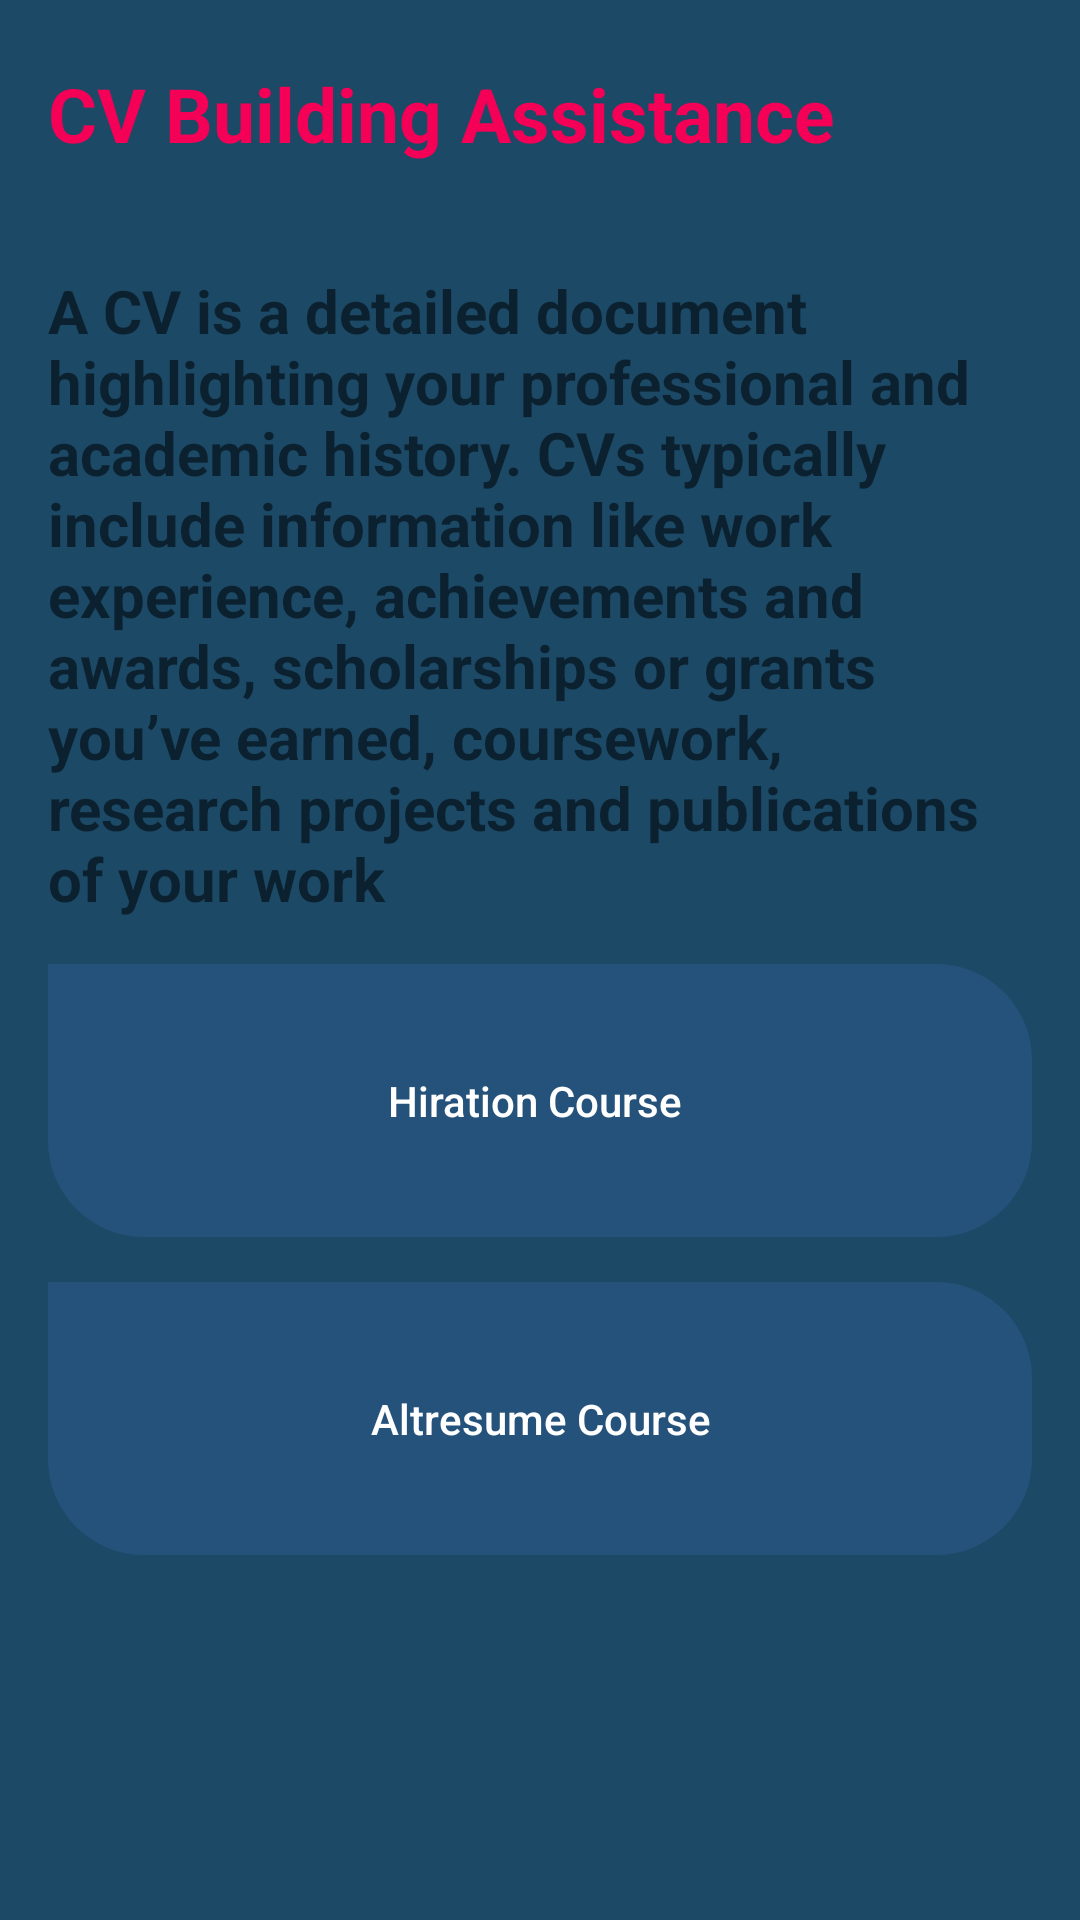

Here is an Android app screen rendered from its layout file. Give the layout XML and the strings, colors and styles it references.
<!-- AndroidManifest.xml: application theme Theme.Ccpc -->
<!-- res/layout/activity_add_cv.xml -->
<?xml version="1.0" encoding="utf-8"?>
<LinearLayout xmlns:android="http://schemas.android.com/apk/res/android"
    xmlns:app="http://schemas.android.com/apk/res-auto"
    xmlns:tools="http://schemas.android.com/tools"
    android:layout_width="match_parent"
    android:layout_height="match_parent"
    android:orientation="vertical"
    android:paddingBottom="16dp"
    android:paddingLeft="16dp"
    android:paddingRight="16dp"
    android:paddingTop="16dp"
    android:background="@color/blue_shade"
    tools:context=".add_cv">

  <RelativeLayout
      android:layout_width="match_parent"
      android:layout_height="wrap_content"
      >

    <TextView
        android:id="@+id/in1"
        android:layout_width="wrap_content"
        android:layout_height="64dp"
        android:paddingTop="5dp"
        android:paddingRight="10dp"
        android:text="CV Building Assistance"
        android:textAlignment="center"
        android:textColor="#F50057"
        android:textSize="25dp"
        android:textStyle="bold" />

    <TextView
        android:id="@+id/in2"
        android:layout_width="wrap_content"
        android:layout_height="wrap_content"
        android:layout_below="@+id/in1"
        android:layout_marginTop="10dp"

        android:text="A CV is a detailed document highlighting your professional and academic history. CVs typically include information like work experience, achievements and awards, scholarships or grants you’ve earned, coursework, research projects and publications of your work"
        android:textSize="20dp"
        android:textStyle="bold" />



  </RelativeLayout>

  <RelativeLayout
      android:layout_width="match_parent"
      android:layout_height="match_parent"
      >

    <ScrollView
        android:layout_width="match_parent"
        android:layout_height="wrap_content">
      <LinearLayout
          android:layout_width="match_parent"
          android:layout_height="match_parent"
          android:orientation="vertical">

        <Button
            android:id="@+id/button1"
            android:layout_width="match_parent"
            android:layout_height="91dp"
            android:background="@drawable/roundstyle"

            android:text="Hiration Course "
            android:textAppearance="@style/TextAppearance.AppCompat.Body2"
            android:textColor="@color/white"
            android:padding="12dp"
            app:backgroundTint="#25527A"
            app:layout_constraintBottom_toBottomOf="parent"
            app:layout_constraintEnd_toEndOf="parent"
            app:layout_constraintHorizontal_bias="0.8"
            app:layout_constraintStart_toStartOf="parent"
            app:layout_constraintTop_toTopOf="parent"
            app:layout_constraintVertical_bias="0.642"
            android:layout_marginTop="15dp"
            tools:text="" />
        <Button
            android:id="@+id/button2"
            android:layout_width="match_parent"
            android:layout_height="91dp"
            android:background="@drawable/roundstyle"

            android:text="Altresume Course"
            android:textAppearance="@style/TextAppearance.AppCompat.Body2"
            android:textColor="@color/white"
            android:padding="12dp"
            app:backgroundTint="#25527A"
            app:layout_constraintBottom_toBottomOf="parent"
            app:layout_constraintEnd_toEndOf="parent"
            app:layout_constraintHorizontal_bias="0.8"
            app:layout_constraintStart_toStartOf="parent"
            app:layout_constraintTop_toTopOf="parent"
            app:layout_constraintVertical_bias="0.642"
            android:layout_marginTop="15dp"
            tools:text="" />
      </LinearLayout>
    </ScrollView>


  </RelativeLayout>
</LinearLayout>
<!-- resources referenced by this layout -->
<resources>
  <color name="blue_shade">#1c4966</color>
  <color name="white">#FFFFFFFF</color>
  <!-- drawable roundstyle (drawable) -->
  <?xml version="1.0" encoding="utf-8"?>
  <shape xmlns:android="http://schemas.android.com/apk/res/android">
  
      <corners android:bottomLeftRadius="32dp"
          android:bottomRightRadius="32dp"
          android:topRightRadius="32dp"/>
  </shape>
  <style name="Theme.Ccpc" parent="Theme.MaterialComponents.DayNight.DarkActionBar">
          
          <item name="colorPrimary">@color/purple_500</item>
          <item name="colorPrimaryVariant">@color/purple_700</item>
          <item name="colorOnPrimary">@color/white</item>
          
          <item name="colorSecondary">@color/teal_200</item>
          <item name="colorSecondaryVariant">@color/teal_700</item>
          <item name="colorOnSecondary">@color/black</item>
          
          <item name="android:statusBarColor" tools:targetApi="l">?attr/colorPrimaryVariant</item>
          
      </style>
  <color name="purple_500">#FF6200EE</color>
  <color name="purple_700">#FF3700B3</color>
  <color name="teal_200">#FF03DAC5</color>
  <color name="teal_700">#FF018786</color>
  <color name="black">#FF000000</color>
</resources>
